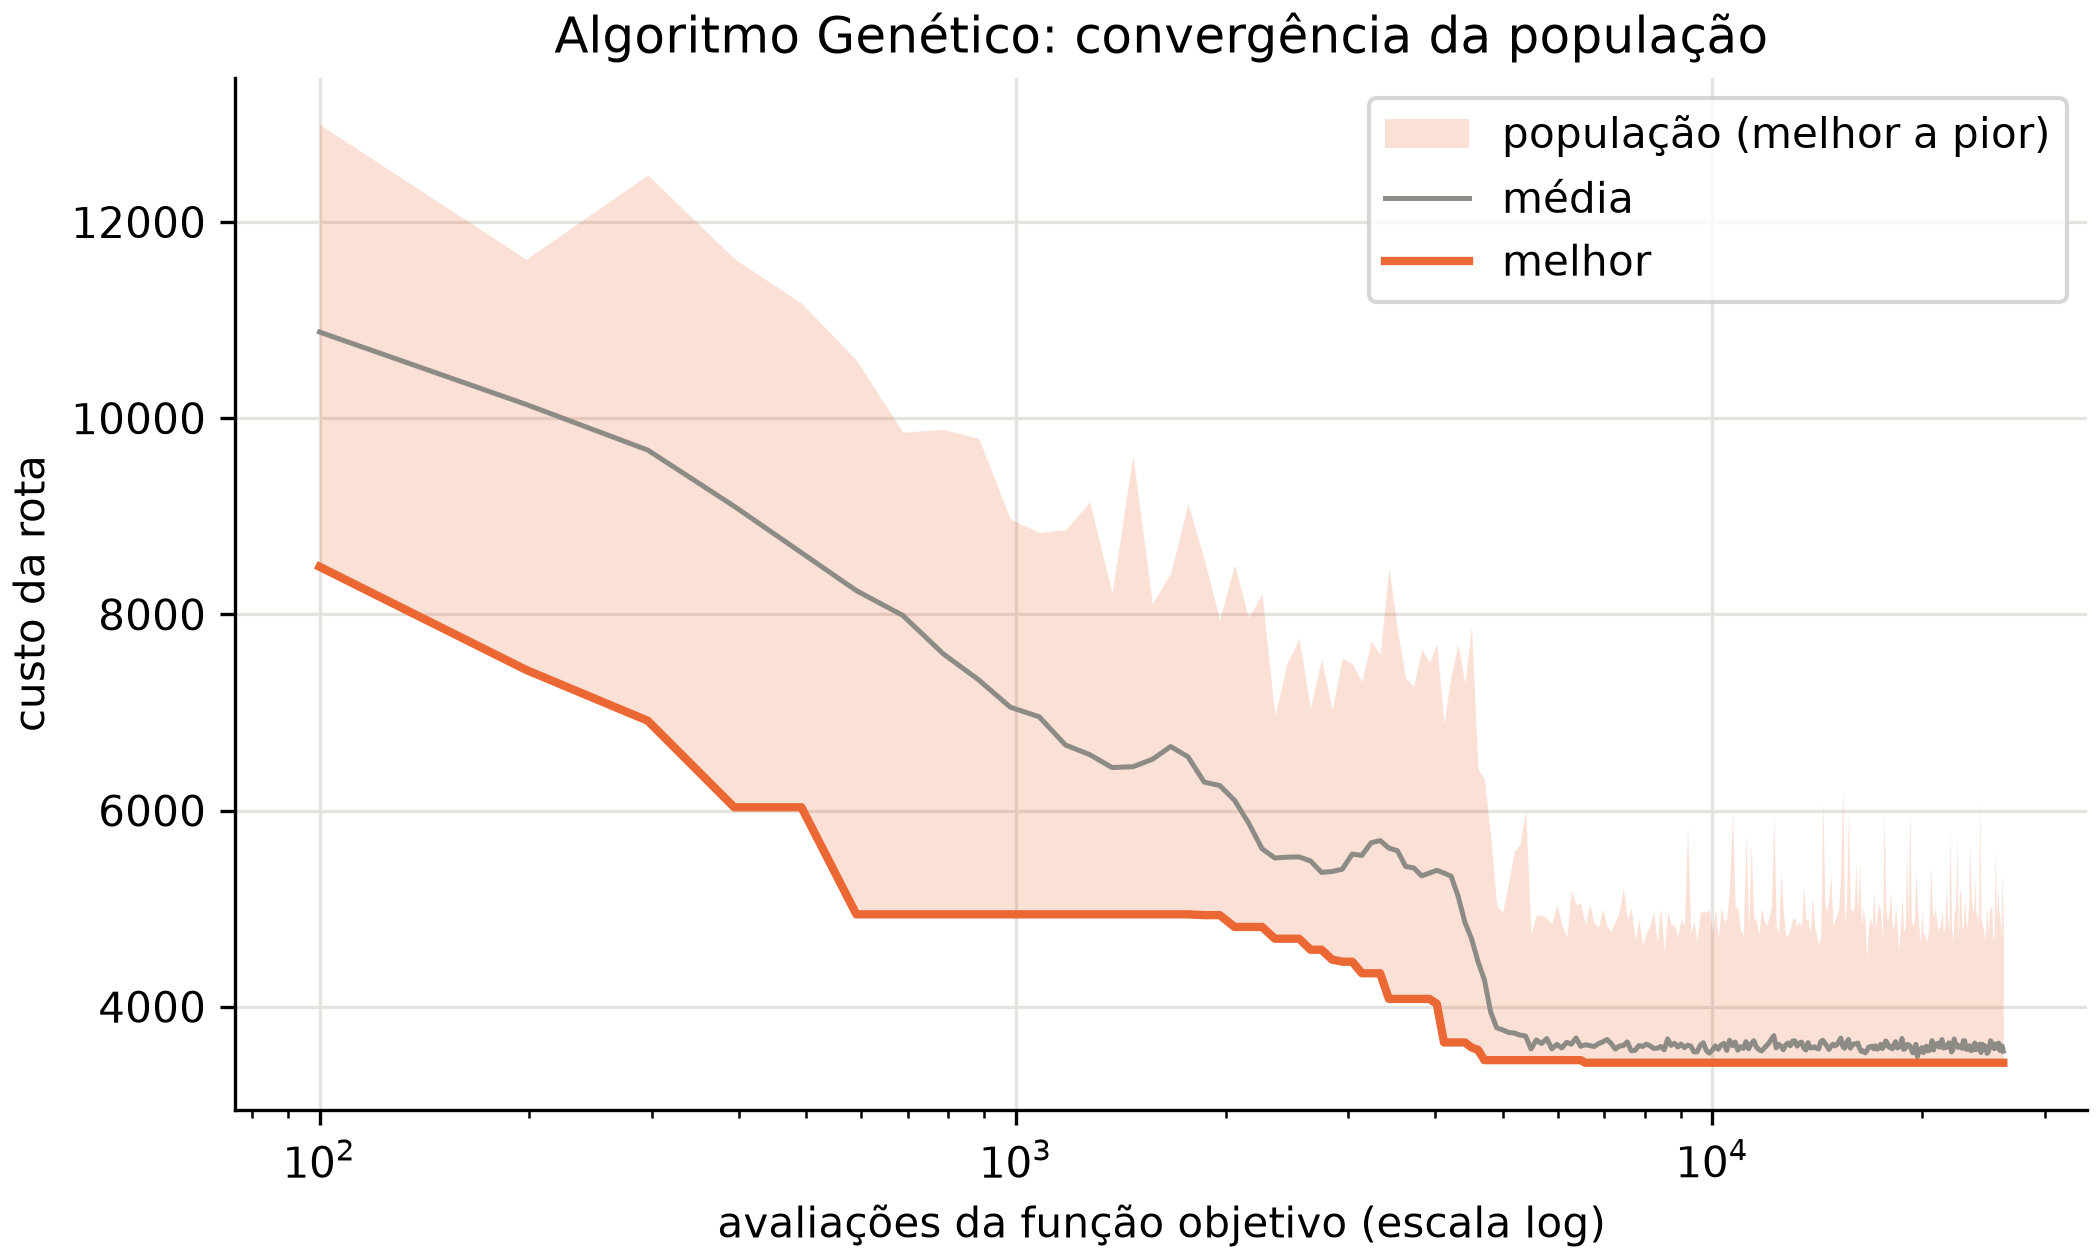

The table this chart was drawn from, first rows:
avaliacoes, geracao, custo_melhor, custo_medio, custo_pior
100, 0, 8486, 10878, 12995
198, 1, 7434, 10140, 11621
296, 2, 6915, 9675, 12480
394, 3, 6033, 9102, 11626
492, 4, 6033, 8628, 11172
590, 5, 4942, 8242, 10592
688, 6, 4942, 7989, 9857
786, 7, 4942, 7599, 9886
884, 8, 4942, 7332, 9795
982, 9, 4942, 7053, 8972
1080, 10, 4942, 6955, 8835
1178, 11, 4942, 6668, 8863
1276, 12, 4942, 6570, 9147
1374, 13, 4942, 6439, 8216
1472, 14, 4942, 6446, 9619
1570, 15, 4942, 6522, 8110
1668, 16, 4942, 6652, 8421
1766, 17, 4942, 6548, 9131
1864, 18, 4933, 6289, 8557
1962, 19, 4933, 6255, 7942
2060, 20, 4813, 6104, 8509
2158, 21, 4813, 5873, 7962
2256, 22, 4813, 5610, 8211
2354, 23, 4693, 5516, 6965
2452, 24, 4693, 5525, 7502
2550, 25, 4693, 5527, 7756
2648, 26, 4581, 5486, 7041
2746, 27, 4581, 5369, 7548
2844, 28, 4480, 5378, 7029
2942, 29, 4459, 5402, 7552
3040, 30, 4459, 5556, 7497
3138, 31, 4341, 5542, 7314
3236, 32, 4341, 5671, 7729
3334, 33, 4341, 5693, 7596
3432, 34, 4079, 5617, 8474
3530, 35, 4079, 5590, 7845
3628, 36, 4079, 5429, 7352
3726, 37, 4079, 5415, 7266
3824, 38, 4079, 5335, 7651
3922, 39, 4079, 5362, 7506
4020, 40, 4030, 5390, 7704
4118, 41, 3636, 5363, 6889
4216, 42, 3636, 5330, 7388
4314, 43, 3636, 5128, 7694
4412, 44, 3636, 4860, 7297
4510, 45, 3585, 4694, 7888
4608, 46, 3560, 4459, 6425
4706, 47, 3455, 4274, 6319
4804, 48, 3455, 3948, 5743
4902, 49, 3455, 3784, 5030
5000, 50, 3455, 3763, 4965
5098, 51, 3455, 3737, 5269
5196, 52, 3455, 3731, 5584
5294, 53, 3455, 3710, 5655
5392, 54, 3455, 3701, 6012
5490, 55, 3455, 3570, 4754
5588, 56, 3455, 3660, 4935
5686, 57, 3455, 3625, 4935
5784, 58, 3455, 3675, 4900
5882, 59, 3455, 3570, 4843
... 207 more rows
